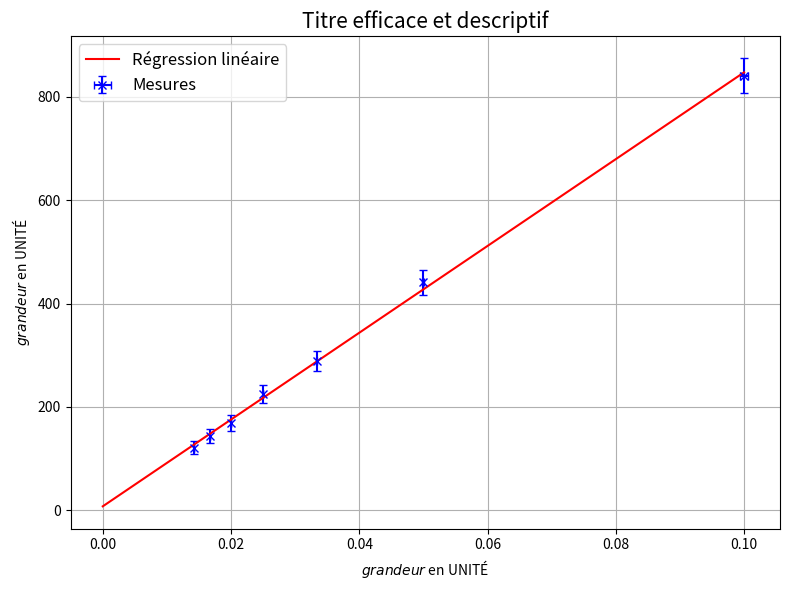

Generate this figure with matplotlib:
import numpy as np              # pour les tableaux
import pandas as pd             # pour visualiser les données
import matplotlib.pyplot as plt # pour les graphiques

V0 = [10 , 20 , 30 , 40 , 50 , 60 , 70]
DV0 = np.ones(len(V0))/10
f0 = [29 , 21 , 17 , 15 , 13 , 12 , 11]
Df0 = np.ones(len(f0))
V0, DV0, f0, Df0 = np.asarray(V0), np.asarray(DV0), np.asarray(f0), np.asarray(Df0)

uV0 = DV0/np.sqrt(3)
uf0 = Df0/np.sqrt(3)

eV0 = uV0/V0
ef0 = uf0/f0

visu = pd.DataFrame([V0, uV0, eV0, f0, uf0, ef0],
                    index=['Volume',
                           'Incertitude volume',
                           'Erreur volume',
                           'Fréquence',
                           'Incertitude fréquence',
                           'Erreur fréquence'
                          ]).T
visu

X = 1/V0
Y = f0**2

eX = eV0
eY = 2*ef0

uX = eX*X
uY = eY*Y

a, b = np.polyfit(X, Y, 1)         # « a » le coefficient directeur, « b » l'ordonnée à l'origine
print(f"a = {a:.3f}, b = {b:.2f}") # .3f pour 3 valeurs après la virgule

def y(x, a, b):
    return a*x + b

xliste = np.linspace(0, max(X), 300)

yliste = y(xliste, a, b)

plt.close()                                 # force la fermeture des figures précédentes

plt.figure(figsize=(8, 6))                  # dimension horizontale, verticale
plt.grid()                                  # affiche un quadrillage de lecture
plt.xlabel('$grandeur$ en UNITÉ',           # Donne le nom de l'axe x, avec $$ pour le mode math
           fontsize=10)                     # en grand
plt.ylabel('$grandeur$ en UNITÉ',           # Donne le nom de l'axe y, avec $$ pour le mode math
           fontsize=10)                     # en grand

plt.errorbar(X, Y,                          # trace les données avec des barres d'erreurs ux et uy
             xerr=uX, yerr=uY,
             marker='x',
             linestyle='None', capsize=3,   # possibilité de personnalisation, importante
             color='b', label='Mesures')    # légende

plt.plot(xliste, yliste,                       # trace un graphe avec xlin en abscisse et yreg en ordonnée
         'r', label='Régression linéaire')

plt.title('Titre efficace et descriptif',
          fontsize=15)
plt.legend(fontsize=12)
plt.tight_layout()
plt.show()

m = 8.8e-3          # kg
P0 = 0.995e5        # Pa = N.m⁻²
d = 13.97e-3        # m
a_cor = a*(1e-2)**3 # 1cm³ = 10⁻⁶m³

gamma = 64*a_cor*m/(P0*d**4)
print(f'gamma = {gamma:.2f}')

# =========================================================================== #
#                                   Calculs                                   #
# =========================================================================== #

N = 10000                  # nombre de régressions à effectuer

alist, blist = [], []      # création des listes vides pour stocker les valeurs
for i in range(N):
    x_simu = X + np.sqrt(3)*uX*np.random.uniform(-1, 1)
    y_simu = Y + np.sqrt(3)*uY*np.random.uniform(-1, 1)

    p = np.polyfit(x_simu, y_simu, 1)

    alist.append(p[0])
    blist.append(p[1])

# =========================================================================== #
#                                 Utilisation                                 #
# =========================================================================== #

a_mean, b_mean = np.mean(alist), np.mean(blist)
ua, ub = np.std(alist, ddof=1), np.std(blist, ddof=1)

print('Coef.directeur =', f'{a_mean:.3f}',       #.3e pour écriture scientifique
      '±', f'{ua:.3f}')                          # avec 3 chiffres significatifs
print("Ordonnée à l'origine =", f'{b_mean:.3f}', # ATTENTION à la rédaction
      '±', f'{ub:.3f}')                          # finale d'une mesure…

a_min = a_mean-ua
a_max = a_mean+ua

a_cor_mean = a_mean*(1e-2)**3 # 1cm³ = 10⁻⁶m³
a_cor_min = a_min*(1e-2)**3 # 1cm³ = 10⁻⁶m³
a_cor_max = a_max*(1e-2)**3 # 1cm³ = 10⁻⁶m³

g_mean = 64*a_cor_mean*m/(P0*d**4)
g_min = 64*a_cor_min*m/(P0*d**4)
g_max = 64*a_cor_max*m/(P0*d**4)
ug = (g_max-g_min)/2

print(f'gamma = {g_mean:.2f} ± {ug:.2f}')

E_n = (1.4-g_mean)/(ug)
E_n